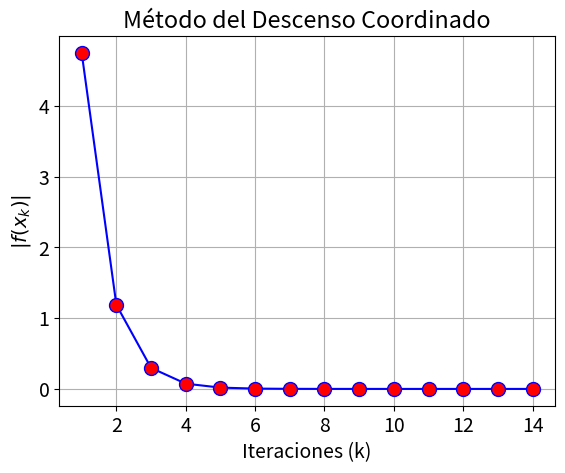

Recreate this plot in Python.
#Se importan las librerias necesarias para los calculos
import sympy as sp
import numpy as np
from sympy import solve
import math
import matplotlib.pyplot as plt
from mpl_toolkits.mplot3d import Axes3D
from matplotlib import cm


def variables_simbolicas(variables):
#Esta funcion aproxima retorna las variables simbolicas del programa
#Parametros de entrada: variables: string con las variables
#simbolicas a incluir en la funcion
    
#Parametros de salida: v_var: lista con las variables simbolicas del sistema
 
    n = len(variables) #Largo del string de entrada 
    tam = np.arange(0,n,2) #Se toman los valores del string
    v_var = [] #Creacion de la lista de variables
    for i in tam:
        #Se agregan a la lista las variables simbolicas
        v_var.append(sp.Symbol(variables[i])) 
    return v_var #Se retorna la lista de variables simbolicas



def gradiente(f,v_var):
    
#Esta funcion calcula el gradiente de una funcion
#Parametros de entrada: f: funcion a la cual se le calcula el gradiente
#                       v_var: lista de variables simbolicas                         
#Parametros de salida:  g : gradiente de la funcion

    
    n=len(v_var)
    g=[] #Se define el vector gradiente

    #Criterio de parada cuando llega al largo de la lista de variables simbolicas
    for i in np.arange(0,n,1):
    # Se aplica la derivada de acuerdo a la variable en la que se encuentre
        g.append(sp.diff(f,v_var[i])) 
    return g # Se retorna el gradiente




def coordinado(f,v0,iterMax,tol):

#Esta funcion aproxima el vector de convergencia del problema de optimizacion
#mediante el metodo de descenso coordinado 
#Parametros de entrada: f: funcion a la cual se le calcula el gradiente
#                       v0: vector inicial
#                       iterMax: cantidad de iteraciones maximas del programa
#                       tol: tolerancia del programa
#Parametros de salida:  vk: vector aproximado
#                       error: cuota de error del programa



    x=sp.Symbol('x')
    y = sp.Symbol('y') #Se definen las variables simbolicas
    f1=sp.sympify(f) #Se pasa de string a funcion simbolica
    er = [] #Vector de errores

    grad = gradiente(f1,v_var)   #Se calcula el gradiente de la funcion estudiada

    x0=v0[0] #Se obtiene el primer elemento del vector inicial (x inicial)
    y0=v0[1] #Se obtiene el segundo elemento del vector inicial (y inicial)

    k = 0 #Se inicializa el k de iteraciones
    
    error = tol + 1 #Se define el error del programa

#Se inicializan las variables de vector, x y y a utilizar
    vk = v0 
    xk = x0
    yk = y0
    
#Primera condicion de parada: k debe ser menor a la cantidad maxima de iteraciones
    while k<iterMax: 

        f2 = f1.subs('y',yk) # Se sustituye el yk en la funcion

        #Se calcula el xk como la solucion del gradiente evaluado en x
        xk = float(solve(sp.diff(f2,x))[0]) 

        f3 = f1.subs('x',xk) # Se sustituye el xk en la funcion

        #Se calcula el yk como la solucion del gradiente evaluado en y    
        yk = float(solve(sp.diff(f3,y))[0]) 

        vk = [xk,yk] #Se redefine el vector de aproximacion


#       Calculo del error como la norma del vector

        error = float(math.sqrt( ((grad[0].subs('x',xk)).subs('y',yk))**2 +
                                 ((grad[1].subs('x',xk)).subs('y',yk))**2  ))
        er.append(sp.N(error))
    
        k=k+1 # Se avanza a la siguiente iteracion

    #Segunda condicion de parada: el error debe ser mayor a la tolerancia
        if error<tol: 
            break
        
    plt.rcParams.update({'font.size': 14})
    ejex=np.arange(1,k+1,1)
    fig, graf=plt.subplots()     

    graf.plot(ejex,er,'b',marker='o',markerfacecolor='red',markersize=10)
    graf.set_xlabel('Iteraciones (k)')#Nombre del eje x
    graf.set_ylabel('$|f(x_k)|$') #Nombre eje y
    #Titulo grafica
    graf.set_title('Método del Descenso Coordinado');  
    graf.grid(True) #Mostrar grid
    plt.show() #Mostrar grafica
   
    return [vk,error] #Se retorna el vector de aproximacion y el error
                
                
    

            
#Definicion de variables simbolicas
variables = 'x y'
v_var = variables_simbolicas(variables)

#Definicion de parametros de entrada

f = '(x-2)**2+(y+3)**2+x*y'
v0 = [1,1]
iterMax = 1000
tol = 10**-9


y = coordinado(f,v0,iterMax,tol)
print(y)
